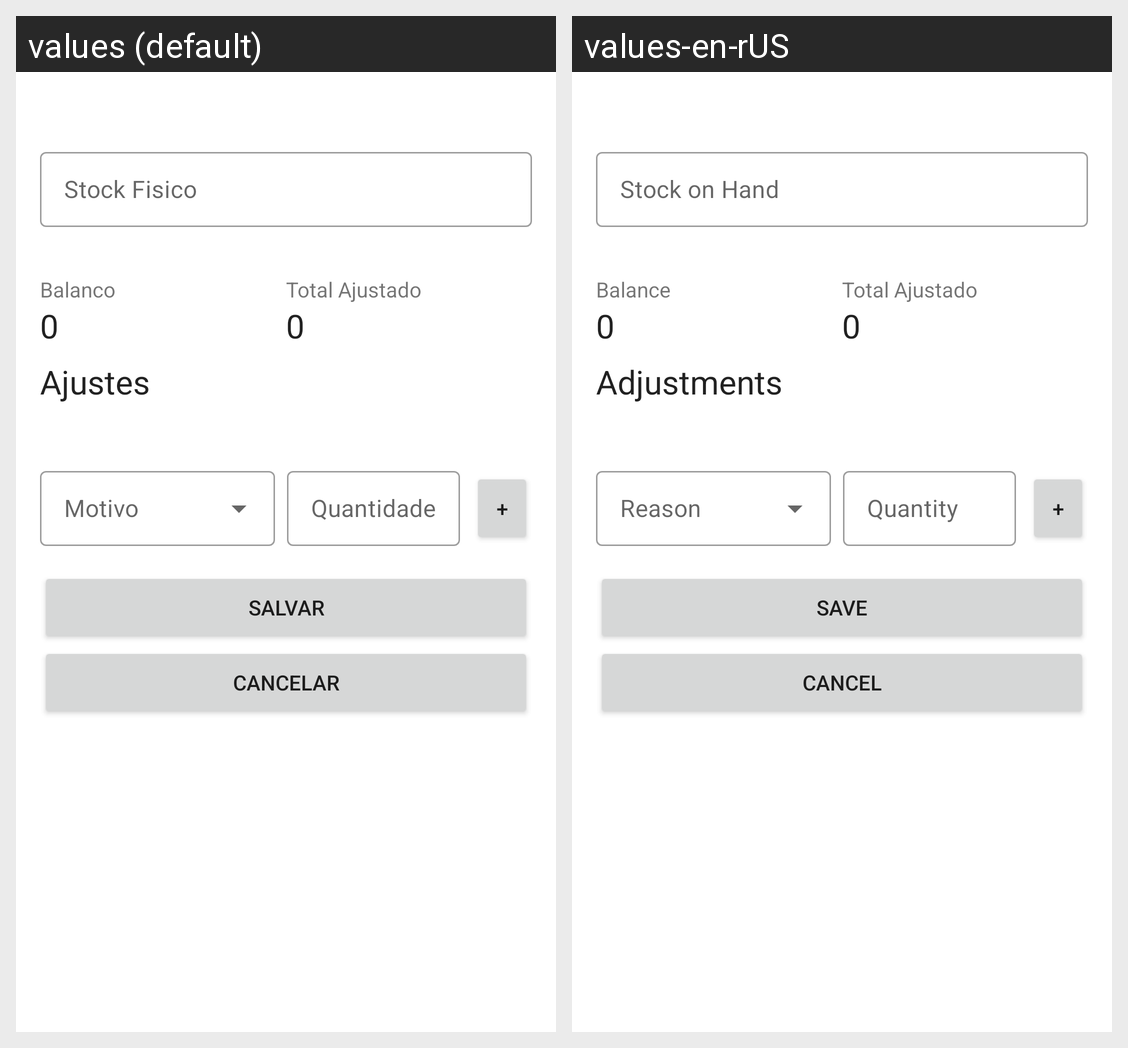

This grid shows one Android layout under two languages. Give, for every string resource on the screen, its name, the default text and each shown locale's text.
Android screen res/layout/dialog_inventory_item_adjustments_v2.xml rendered under 2 locales, left to right: values (default), values-en-rUS. Device: Nexus 5 (rendered at 1080×1920; each locale shown at half size, 540×960, under a caption strip naming it); theme Theme.SELVMobile.
Strings drawn on this screen, with the default value and each locale's value (text and hints the layout hard-codes, and strings that could not be matched under every locale, appear in the picture but are not listed):

string_balance
  values: Balanco
  values-en-rUS: Balance

string_adjusted_total
  values: Total Ajustado
  values-en-rUS: Total Ajustado  [not translated; the default value is used]

string_adjustments
  values: Ajustes
  values-en-rUS: Adjustments

string_save
  values: Salvar
  values-en-rUS: Save

string_cancel
  values: Cancelar
  values-en-rUS: Cancel
